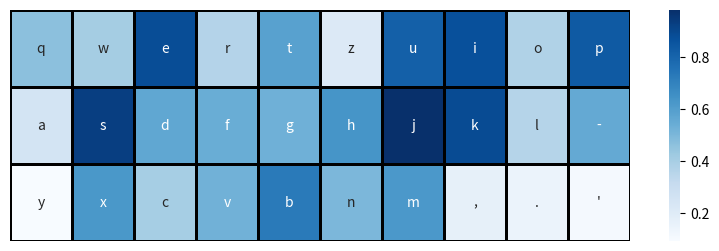

Recreate this plot in Python.
import matplotlib.pyplot as plt
import numpy as np
import matplotlib.patches as patches
import seaborn as sns


def visualize_keyboard_old_school(keyboard_array: np.ndarray, colors_array: np.ndarray | None = None):
    """
    Visualize the keyboard.
    The keyboard keys should be passed as a 2D numpy array.
    Optionally the colors_array includes the color for each key on a visualized keyboard.
    """
    rows, cols = keyboard_array.shape
    if colors_array is None:
        colors_array = np.full((rows, cols), "white", dtype=object)
    _, ax = plt.subplots()

    for i in range(rows):
        for j in range(cols):
            color = colors_array[i,j]
            rect = patches.Rectangle((j - 0.5, i - 0.5), 1, 1, linewidth=1, edgecolor="black", facecolor=color)
            ax.add_patch(rect)

    ax.set_xticks(np.arange(cols), minor=False)
    ax.set_yticks(np.arange(rows), minor=False)
    ax.set_xticks(np.arange(-0.5, cols, 1), minor=True)
    ax.set_yticks(np.arange(-0.5, rows, 1), minor=True)
    ax.grid(which="minor", color="black", linestyle="-", linewidth=2)
    ax.grid(which="major", color="none")
    ax.tick_params(which="major", bottom=False, left=False, labelbottom=False, labelleft=False)
    for i in range(rows):
        for j in range(cols):
            ax.text(j, i, keyboard_array[i, j], ha="center", va="center", fontsize=20)
    ax.invert_yaxis()
    ax.set_aspect("equal")
    ax.set_xlim(-0.5, cols - 0.5)
    ax.set_ylim(rows - 0.5, -0.5)
    plt.show()


def visualize_keyboard_seaborn(keyboard_array: np.ndarray, heat: np.ndarray | None = None, store = False, store_name = "keyboard_visualization"):
    """
    Visualize keyboard with seaborn.
    Pass the keys as keyboard_array.
    Pass the heat values as heat array.
    Optionally set store to True, to store the plot.
    Optionally set store name to whatever you want the plot to be stored as.
    """
    ccbar = True
    if heat is None:
        heat = np.zeros_like(keyboard_array, dtype=float)
        ccbar = False
    plt.figure(figsize=(10, 3)) 
    sns.heatmap(
        heat,
        annot=keyboard_array,
        fmt='',
        cmap='Blues', # 'coolwarm',
        cbar=ccbar,
        linewidths=1, 
        linecolor='black'
    )
    plt.axis('off')
    if store:
        plt.savefig(store_name+".pdf", format="pdf", bbox_inches="tight")
    else:
        plt.show()


if __name__ == "__main__":
    # Matplotlib
    keyboard_array = np.array([['q','w','e','r','t','z','u','i','o','p'],
                               ['a','s','d','f','g','h','j','k','l','-'],
                               ['y','x','c','v','b','n','m',',','.','\'']])
    colors_array = np.array([['red','orangered','orange','yellow','greenyellow','mediumseagreen','blue','indigo','purple','mediumorchid'],
                             ['red','orangered','orange','yellow','greenyellow','mediumseagreen','blue','indigo','purple','mediumorchid'],
                             ['red','orangered','orange','yellow','greenyellow','mediumseagreen','blue','indigo','purple','mediumorchid']])
    # Keyboard with some colors
    #visualize_keyboard_old_school(keyboard_array, colors_array)
    # Keyboard without colors
    #visualize_keyboard_old_school(keyboard_array)

    # Seaborn
    heat = np.random.rand(*keyboard_array.shape)
    visualize_keyboard_seaborn(keyboard_array, heat)
